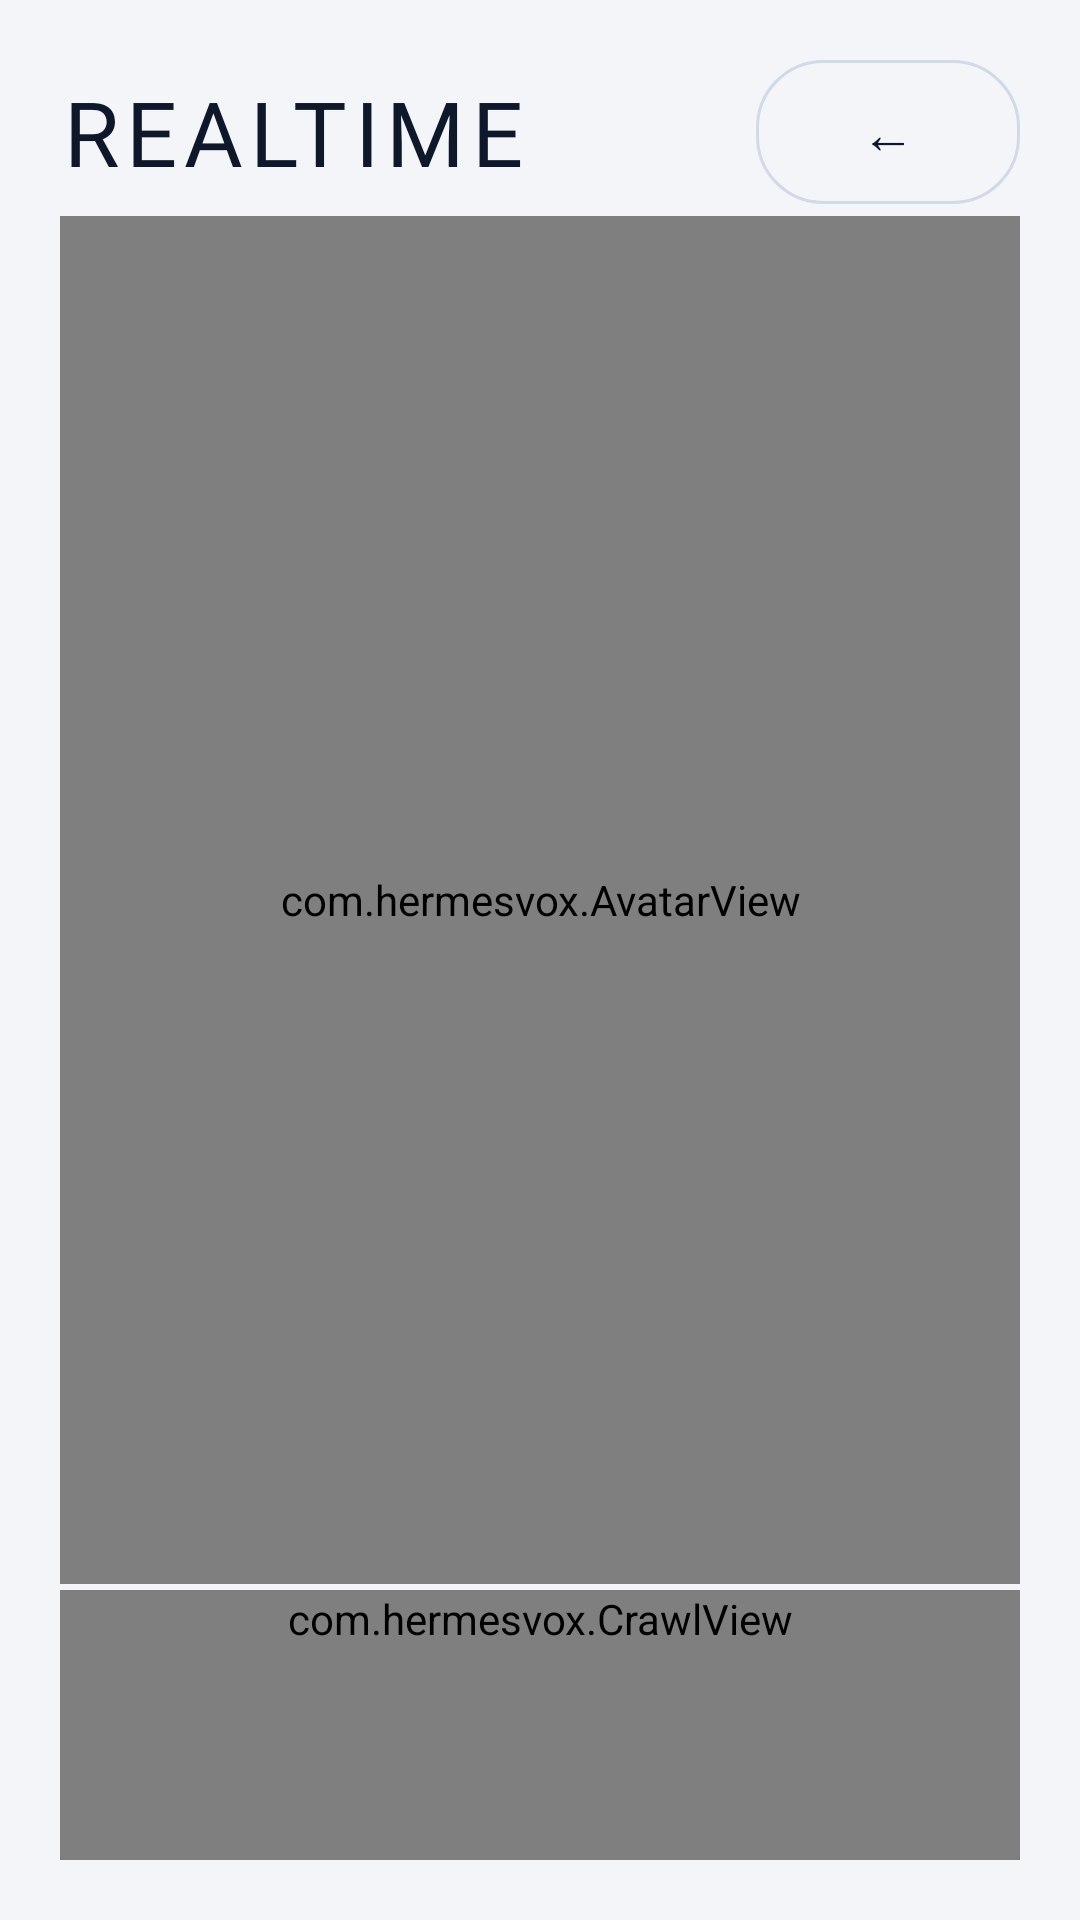

Android layout source for this screen:
<!-- AndroidManifest.xml: application theme Theme.HermesVox -->
<!-- res/layout/activity_realtime.xml -->
<?xml version="1.0" encoding="utf-8"?>
<LinearLayout xmlns:android="http://schemas.android.com/apk/res/android"
    android:layout_width="match_parent"
    android:layout_height="match_parent"
    android:background="@color/hv_bg"
    android:orientation="vertical"
    android:padding="20dp">

    
    <LinearLayout
        android:layout_width="match_parent"
        android:layout_height="wrap_content"
        android:gravity="center_vertical"
        android:orientation="horizontal">
        <TextView
            android:layout_width="0dp"
            android:layout_height="wrap_content"
            android:layout_weight="1"
            style="@style/TextVox.Title"
            android:text="REALTIME" />
        <Button
            android:id="@+id/rt_back"
            android:layout_width="wrap_content"
            android:layout_height="wrap_content"
            android:background="@drawable/bg_button_ghost"
            android:paddingHorizontal="14dp"
            android:text="←"
            android:textColor="@color/hv_text"
            android:textSize="18sp" />
    </LinearLayout>

    
    <TextView
        android:id="@+id/rt_mode_notice"
        android:layout_width="wrap_content"
        android:layout_height="wrap_content"
        android:layout_marginTop="6dp"
        android:background="@drawable/bg_chip"
        android:paddingHorizontal="10dp"
        android:paddingVertical="5dp"
        android:visibility="gone"
        style="@style/TextVox.Tag"
        android:textColor="@color/hv_warn"
        android:text="voice unavailable — typing" />

    
    <com.hermesvox.AvatarView
        android:id="@+id/rt_avatar"
        android:layout_width="match_parent"
        android:layout_height="0dp"
        android:layout_weight="1"
        android:layout_marginTop="4dp" />

    
    <com.hermesvox.CrawlView
        android:id="@+id/rt_crawl"
        android:layout_width="match_parent"
        android:layout_height="wrap_content"
        android:layout_marginTop="2dp"
        android:minHeight="90dp" />

    
    <LinearLayout
        android:id="@+id/rt_textmode"
        android:layout_width="match_parent"
        android:layout_height="wrap_content"
        android:layout_marginTop="8dp"
        android:gravity="center_vertical"
        android:orientation="horizontal"
        android:visibility="gone">
        <EditText
            android:id="@+id/rt_input"
            android:layout_width="0dp"
            android:layout_height="wrap_content"
            android:layout_weight="1"
            android:background="@drawable/bg_input"
            android:hint="@string/hv_input_hint"
            android:imeOptions="actionSend"
            android:inputType="textCapSentences"
            android:padding="12dp"
            android:textColor="@color/hv_text"
            android:textColorHint="@color/hv_text_dim"
            android:textSize="16sp" />
        <Button
            android:id="@+id/rt_send"
            android:layout_width="56dp"
            android:layout_height="@dimen/mic_size"
            android:layout_marginStart="8dp"
            android:background="@drawable/bg_button_primary"
            android:elevation="4dp"
            android:text="@string/hv_send"
            android:textColor="@color/hv_bg"
            android:textSize="22sp" />
    </LinearLayout>
</LinearLayout>
<!-- resources referenced by this layout -->
<resources>
  <color name="hv_bg">#F3F5F9</color>
  <color name="hv_text">#0F172A</color>
  <color name="hv_text_dim">#5A6B85</color>
  <color name="hv_warn">#8F4308</color>
  <dimen name="mic_size">66dp</dimen>
  <!-- drawable bg_button_ghost (drawable) -->
  <?xml version="1.0" encoding="utf-8"?>
  <shape xmlns:android="http://schemas.android.com/apk/res/android">
      <solid android:color="@android:color/transparent"/>
      <corners android:radius="@dimen/corner_l"/>
      <stroke android:width="1dp" android:color="@color/hv_border"/>
  </shape>
  <!-- drawable bg_button_primary (drawable) -->
  <?xml version="1.0" encoding="utf-8"?>
  <shape xmlns:android="http://schemas.android.com/apk/res/android">
      <corners android:radius="@dimen/corner_l"/>
      <gradient
          android:startColor="@color/hv_cyan"
          android:endColor="@color/hv_violet"
          android:angle="45"/>
  </shape>
  <!-- drawable bg_chip (drawable) -->
  <?xml version="1.0" encoding="utf-8"?>
  <shape xmlns:android="http://schemas.android.com/apk/res/android">
      <corners android:radius="999dp"/>
      <solid android:color="@color/hv_surface_high"/>
      <stroke android:width="1dp" android:color="@color/hv_border"/>
  </shape>
  <!-- drawable bg_input (drawable) -->
  <?xml version="1.0" encoding="utf-8"?>
  <shape xmlns:android="http://schemas.android.com/apk/res/android">
      <solid android:color="@color/hv_surface_high"/>
      <corners android:radius="@dimen/corner_m"/>
      <stroke android:width="1dp" android:color="@color/hv_border"/>
  </shape>
  <string name="hv_input_hint">Speak or type to the entity…</string>
  <string name="hv_send">↗</string>
  <style name="TextVox.Tag" parent="android:Widget.TextView">
          <item name="android:textColor">@color/hv_cyan</item>
          <item name="android:textSize">12sp</item>
          <item name="android:fontFamily">@font/rajdhani_semibold</item>
          <item name="android:letterSpacing">0.16</item>
          <item name="android:textAllCaps">true</item>
      </style>
  <style name="TextVox.Title" parent="android:Widget.TextView">
          <item name="android:textColor">@color/hv_text</item>
          <item name="android:textSize">30sp</item>
          <item name="android:textStyle">normal</item>
          <item name="android:fontFamily">@font/rajdhani_semibold</item>
          <item name="android:letterSpacing">0.08</item>
      </style>
  <dimen name="corner_l">22dp</dimen>
  <color name="hv_border">#D2D9E7</color>
  <color name="hv_cyan">#00718A</color>
  <color name="hv_violet">#6D3BD0</color>
  <color name="hv_surface_high">#EAEFF7</color>
  <dimen name="corner_m">14dp</dimen>
  <!-- drawable bg_dialog (drawable) -->
  <?xml version="1.0" encoding="utf-8"?>
  <inset xmlns:android="http://schemas.android.com/apk/res/android"
      android:insetLeft="16dp"
      android:insetTop="16dp"
      android:insetRight="16dp"
      android:insetBottom="16dp">
      <shape android:shape="rectangle">
          <solid android:color="@color/hv_surface" />
          <corners android:radius="@dimen/corner_l" />
          <stroke android:width="1dp" android:color="@color/hv_border" />
      </shape>
  </inset>
  <style name="HvDialogTitle" parent="RtlOverlay.DialogWindowTitle.AppCompat">
          <item name="android:textAppearance">@style/HvDialogTitleText</item>
      </style>
  <style name="HvDialogButton" parent="Widget.AppCompat.Button.ButtonBar.AlertDialog">
          <item name="android:textColor">@color/hv_cyan</item>
          <item name="android:fontFamily">@font/rajdhani_semibold</item>
          <item name="android:textSize">15sp</item>
          <item name="android:letterSpacing">0.08</item>
      </style>
  <color name="hv_surface">#FFFFFF</color>
  <style name="HvDialogTitleText" parent="TextAppearance.AppCompat.Title">
          <item name="android:fontFamily">@font/rajdhani_semibold</item>
          <item name="android:textSize">22sp</item>
          <item name="android:letterSpacing">0.02</item>
          <item name="android:textColor">@color/hv_text</item>
      </style>
</resources>
